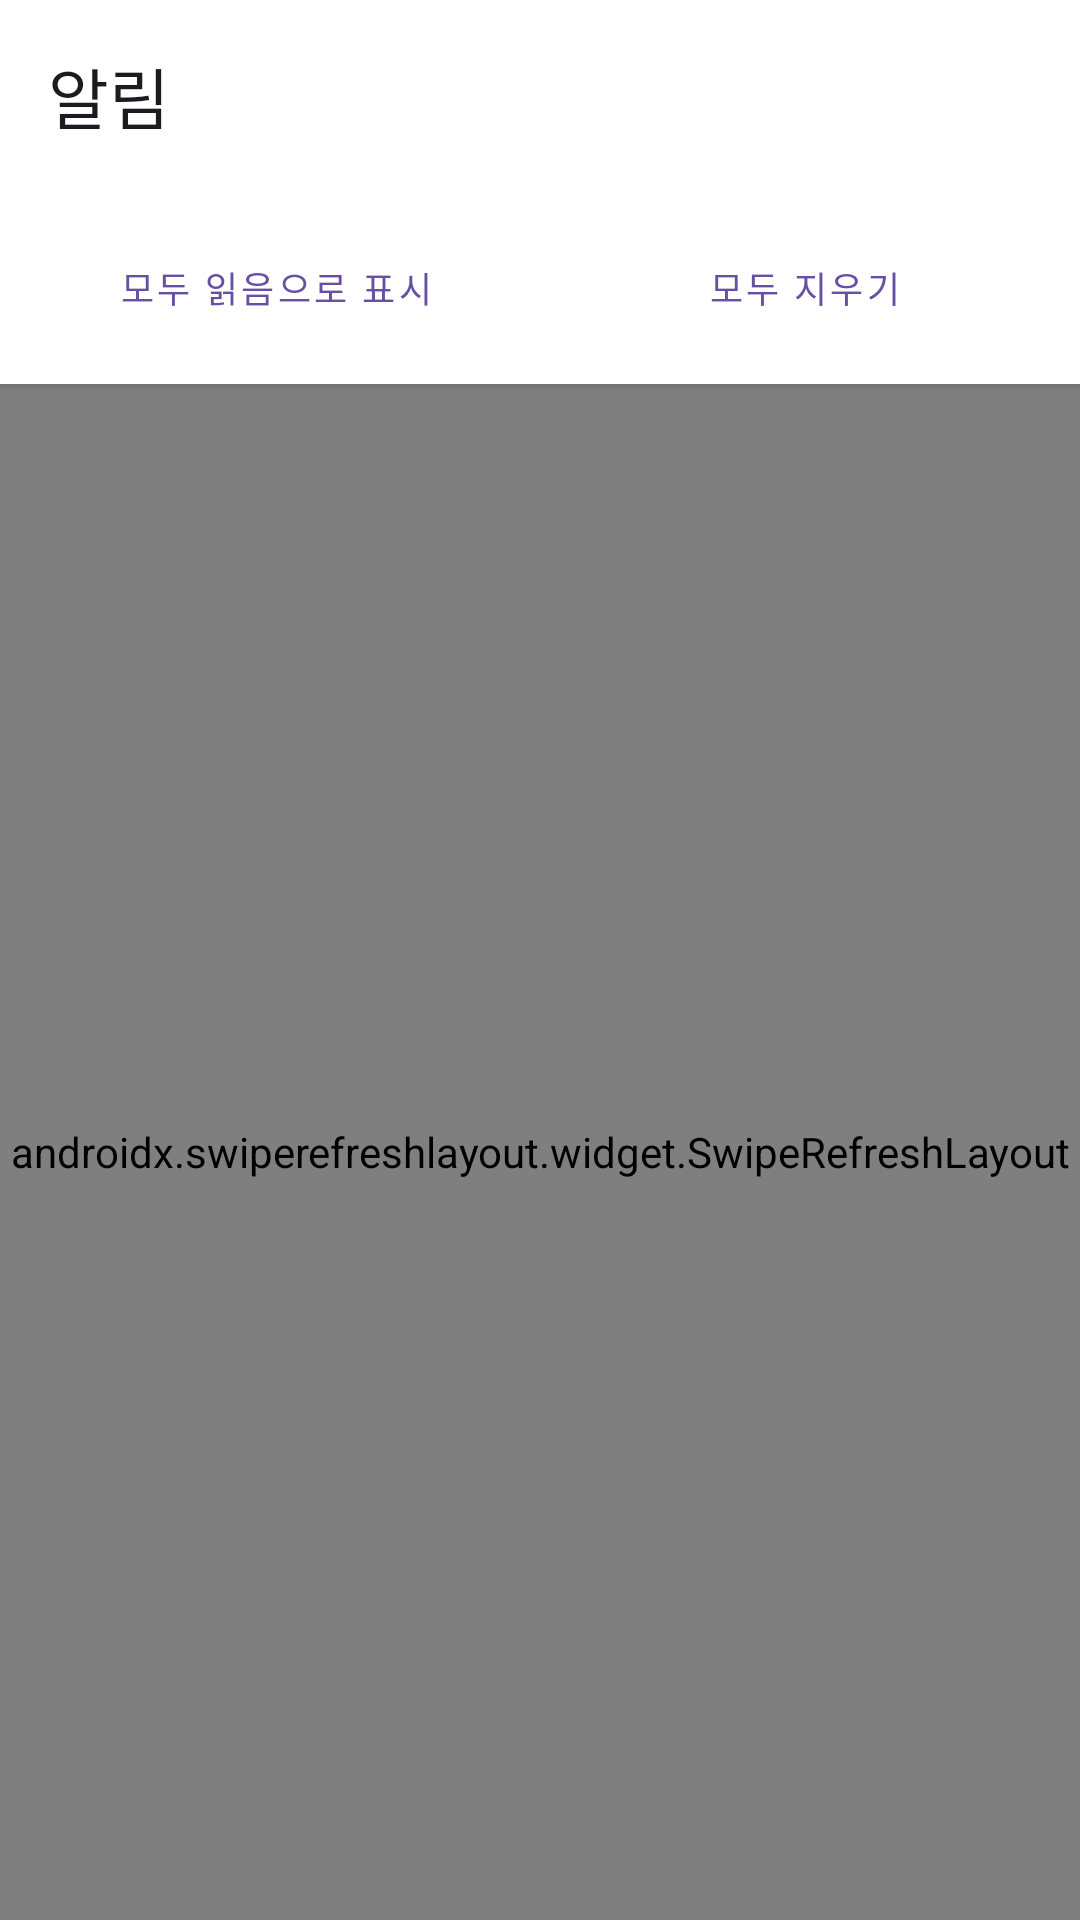

Write the Android layout XML for this screen, with the resource values it uses.
<!-- AndroidManifest.xml: application theme Theme.Snapshot -->
<!-- res/layout/fragment_notifications.xml -->
<?xml version="1.0" encoding="utf-8"?>
<androidx.constraintlayout.widget.ConstraintLayout xmlns:android="http://schemas.android.com/apk/res/android"
    xmlns:app="http://schemas.android.com/apk/res-auto"
    xmlns:tools="http://schemas.android.com/tools"
    android:layout_width="match_parent"
    android:layout_height="match_parent"
    tools:context=".ui.notifications.NotificationsFragment">

    <androidx.appcompat.widget.Toolbar
        android:id="@+id/toolbar"
        android:layout_width="match_parent"
        android:layout_height="wrap_content"
        android:background="@color/white"
        android:elevation="4dp"
        app:layout_constraintEnd_toEndOf="parent"
        app:layout_constraintStart_toStartOf="parent"
        app:layout_constraintTop_toTopOf="parent"
        app:title="@string/title_notifications" />

    <LinearLayout
        android:id="@+id/action_buttons"
        android:layout_width="match_parent"
        android:layout_height="wrap_content"
        android:orientation="horizontal"
        android:padding="8dp"
        android:background="@color/white"
        android:elevation="2dp"
        app:layout_constraintTop_toBottomOf="@+id/toolbar">

        <Button
            android:id="@+id/btn_mark_all_as_read"
            android:layout_width="0dp"
            android:layout_height="wrap_content"
            android:layout_weight="1"
            android:layout_marginEnd="4dp"
            android:text="@string/mark_all_as_read"
            android:textSize="12sp"
            style="@style/Widget.MaterialComponents.Button.OutlinedButton" />

        <Button
            android:id="@+id/btn_clear_all"
            android:layout_width="0dp"
            android:layout_height="wrap_content"
            android:layout_weight="1"
            android:layout_marginStart="4dp"
            android:text="@string/clear_all"
            android:textSize="12sp"
            style="@style/Widget.MaterialComponents.Button.OutlinedButton" />
    </LinearLayout>

    <androidx.swiperefreshlayout.widget.SwipeRefreshLayout
        android:id="@+id/swipe_refresh_layout"
        android:layout_width="match_parent"
        android:layout_height="0dp"
        app:layout_constraintBottom_toBottomOf="parent"
        app:layout_constraintEnd_toEndOf="parent"
        app:layout_constraintStart_toStartOf="parent"
        app:layout_constraintTop_toBottomOf="@+id/action_buttons">

        <androidx.recyclerview.widget.RecyclerView
            android:id="@+id/recycler_notifications"
            android:layout_width="match_parent"
            android:layout_height="match_parent"
            android:clipToPadding="false"
            android:paddingBottom="16dp"
            tools:listitem="@layout/item_notification" />

    </androidx.swiperefreshlayout.widget.SwipeRefreshLayout>

    <TextView
        android:id="@+id/tv_empty"
        android:layout_width="wrap_content"
        android:layout_height="wrap_content"
        android:text="@string/no_notifications"
        android:textAlignment="center"
        android:textSize="16sp"
        android:visibility="gone"
        app:layout_constraintBottom_toBottomOf="parent"
        app:layout_constraintEnd_toEndOf="parent"
        app:layout_constraintStart_toStartOf="parent"
        app:layout_constraintTop_toTopOf="parent" />

    <ProgressBar
        android:id="@+id/progress_bar"
        android:layout_width="wrap_content"
        android:layout_height="wrap_content"
        android:visibility="gone"
        app:layout_constraintBottom_toBottomOf="parent"
        app:layout_constraintEnd_toEndOf="parent"
        app:layout_constraintStart_toStartOf="parent"
        app:layout_constraintTop_toTopOf="parent" />

</androidx.constraintlayout.widget.ConstraintLayout>
<!-- res/layout/item_notification.xml (included above) -->
<?xml version="1.0" encoding="utf-8"?>
<androidx.constraintlayout.widget.ConstraintLayout xmlns:android="http://schemas.android.com/apk/res/android"
    xmlns:app="http://schemas.android.com/apk/res-auto"
    xmlns:tools="http://schemas.android.com/tools"
    android:id="@+id/notification_container"
    android:layout_width="match_parent"
    android:layout_height="wrap_content"
    android:padding="16dp"
    android:background="@color/white"
    android:foreground="?attr/selectableItemBackground">

    <View
        android:id="@+id/view_unread_indicator"
        android:layout_width="8dp"
        android:layout_height="8dp"
        android:background="@drawable/circle_indicator"
        android:layout_marginEnd="8dp"
        app:layout_constraintTop_toTopOf="@id/iv_user_profile"
        app:layout_constraintBottom_toBottomOf="@id/iv_user_profile"
        app:layout_constraintStart_toStartOf="parent" />

    <de.hdodenhof.circleimageview.CircleImageView
        android:id="@+id/iv_user_profile"
        android:layout_width="40dp"
        android:layout_height="40dp"
        android:layout_marginStart="16dp"
        android:src="@drawable/ic_profile_placeholder"
        app:layout_constraintStart_toEndOf="@id/view_unread_indicator"
        app:layout_constraintTop_toTopOf="parent" />

    <TextView
        android:id="@+id/tv_notification_text"
        android:layout_width="0dp"
        android:layout_height="wrap_content"
        android:layout_marginStart="12dp"
        android:layout_marginEnd="8dp"
        android:textColor="@color/text_primary"
        android:textSize="14sp"
        android:maxLines="2"
        android:ellipsize="end"
        app:layout_constraintEnd_toStartOf="@+id/iv_notification_content"
        app:layout_constraintStart_toEndOf="@+id/iv_user_profile"
        app:layout_constraintTop_toTopOf="@+id/iv_user_profile"
        tools:text="홍길동님이 회원님의 게시물에 좋아요를 눌렀습니다." />

    <TextView
        android:id="@+id/tv_notification_time"
        android:layout_width="wrap_content"
        android:layout_height="wrap_content"
        android:layout_marginTop="4dp"
        android:textColor="@color/text_secondary"
        android:textSize="12sp"
        app:layout_constraintStart_toStartOf="@+id/tv_notification_text"
        app:layout_constraintTop_toBottomOf="@+id/tv_notification_text"
        tools:text="5분 전" />

    <ImageView
        android:id="@+id/iv_notification_content"
        android:layout_width="50dp"
        android:layout_height="50dp"
        android:scaleType="centerCrop"
        android:contentDescription="@string/post_image"
        app:layout_constraintEnd_toEndOf="parent"
        app:layout_constraintTop_toTopOf="parent" />

    <View
        android:layout_width="match_parent"
        android:layout_height="1dp"
        android:layout_marginTop="16dp"
        android:background="@color/grey_light"
        app:layout_constraintBottom_toBottomOf="parent"
        app:layout_constraintEnd_toEndOf="parent"
        app:layout_constraintStart_toStartOf="parent"
        app:layout_constraintTop_toBottomOf="@+id/iv_user_profile" />

</androidx.constraintlayout.widget.ConstraintLayout>
<!-- resources referenced by this layout -->
<resources>
  <color name="grey_light">#F5F5F5</color>
  <color name="text_primary">#212121</color>
  <color name="text_secondary">#757575</color>
  <color name="white">#FFFFFFFF</color>
  <!-- drawable circle_indicator (drawable) -->
  <?xml version="1.0" encoding="utf-8"?>
  <shape xmlns:android="http://schemas.android.com/apk/res/android"
      android:shape="oval">
      <solid android:color="@color/notification_indicator" />
  </shape>
  <!-- drawable ic_profile_placeholder (drawable) -->
  <?xml version="1.0" encoding="utf-8"?>
  <vector xmlns:android="http://schemas.android.com/apk/res/android"
      android:width="120dp"
      android:height="120dp"
      android:viewportWidth="120"
      android:viewportHeight="120">
      <path
          android:fillColor="@color/grey_light"
          android:pathData="M0,0h120v120h-120z" />
      <path
          android:fillColor="@color/grey"
          android:pathData="M60,60m-30,0a30,30 0,1 1,60 0a30,30 0,1 1,-60 0" />
      <path
          android:fillColor="@color/grey_light"
          android:pathData="M60,50m-12,0a12,12 0,1 1,24 0a12,12 0,1 1,-24 0" />
      <path
          android:fillColor="@color/grey_light"
          android:pathData="M40,85L80,85C80,85 80,70 60,70C40,70 40,85 40,85z" />
  </vector>
  <string name="clear_all">모두 지우기</string>
  <string name="mark_all_as_read">모두 읽음으로 표시</string>
  <string name="no_notifications">새로운 알림이 없습니다</string>
  <string name="post_image">게시물 이미지</string>
  <string name="title_notifications">알림</string>
  <style name="Theme.Snapshot" parent="Base.Theme.Snapshot" />
  <color name="notification_indicator">#2196F3</color>
  <color name="grey">#757575</color>
  <style name="Base.Theme.Snapshot" parent="Theme.Material3.DayNight.NoActionBar">
          
          
      </style>
</resources>
